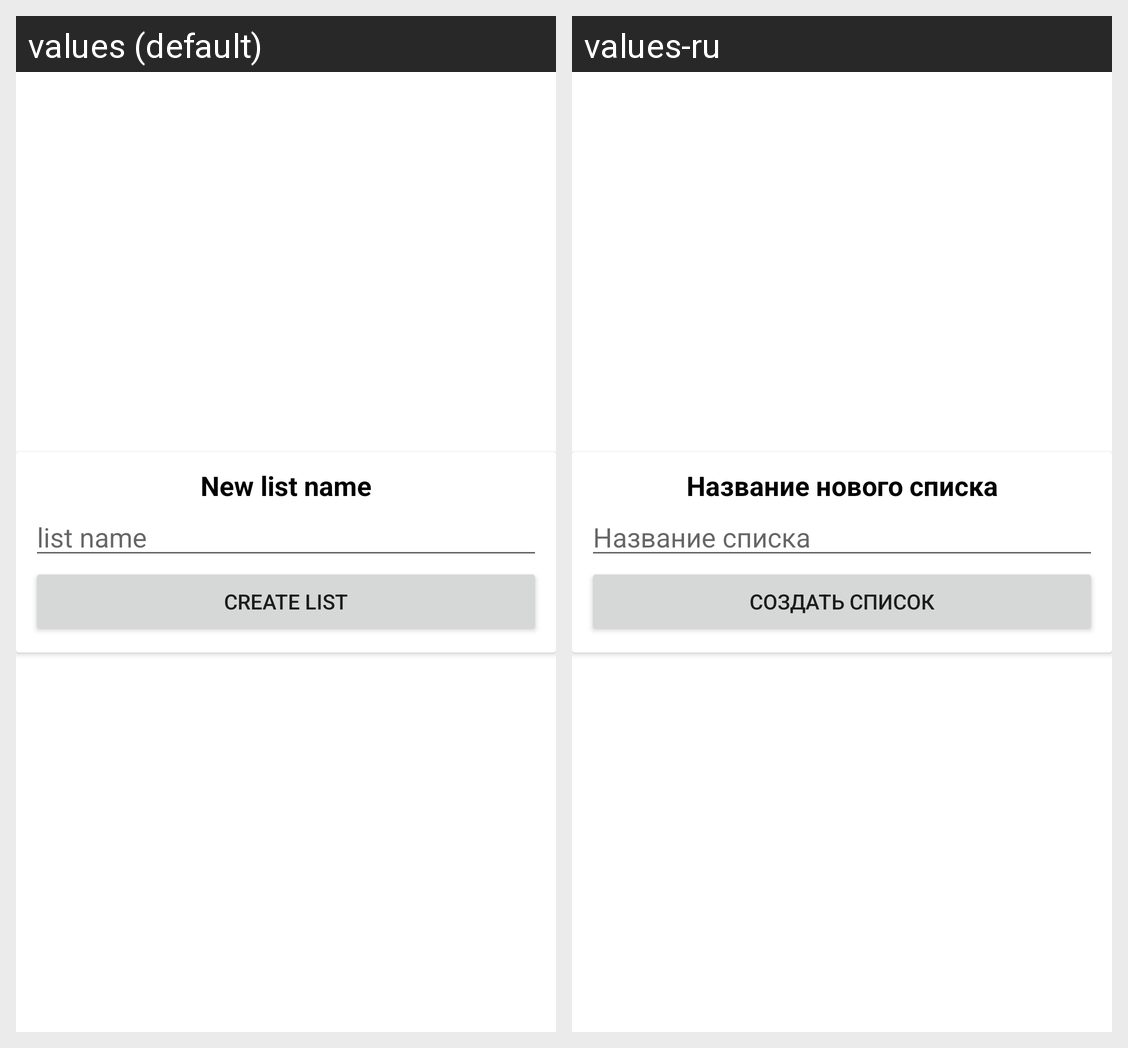

The Android screen above is rendered under two locales of the same app. Produce the string resources it draws, with the default and per-locale values.
Android screen res/layout/new_list_dialog.xml rendered under 2 locales, left to right: values (default), values-ru. Device: Nexus 5 (rendered at 1080×1920; each locale shown at half size, 540×960, under a caption strip naming it); theme Theme.ShoppingListAppBlue.
Strings drawn on this screen, with the default value and each locale's value (text and hints the layout hard-codes, and strings that could not be matched under every locale, appear in the picture but are not listed):

new_list_name
  values: New list name
  values-ru: Название нового списка

list_name
  values: list name
  values-ru: Название списка

create_list
  values: Create list
  values-ru: Создать список
